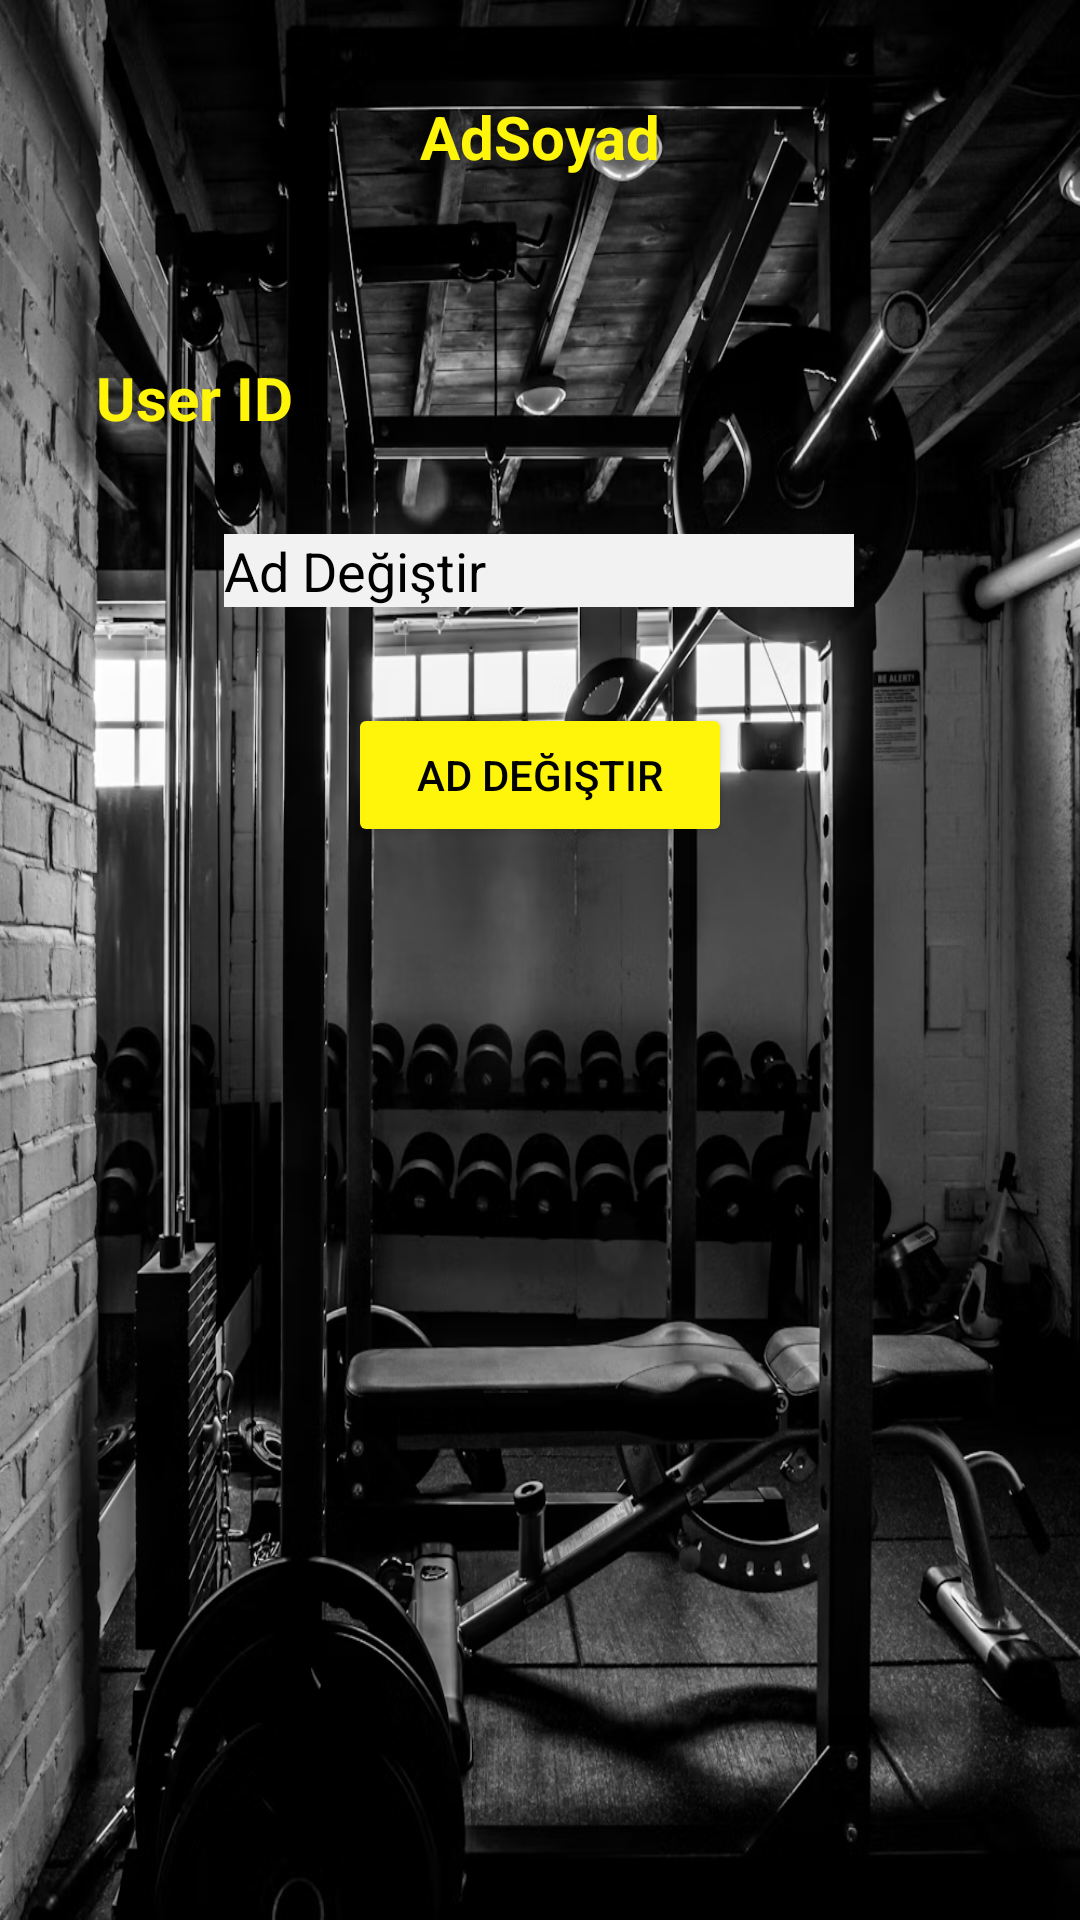

Here is an Android app screen rendered from its layout file. Give the layout XML and the strings, colors and styles it references.
<!-- AndroidManifest.xml: application theme Theme.Diyactivity -->
<!-- res/layout/activity_profil_ekrani.xml -->
<?xml version="1.0" encoding="utf-8"?>
<androidx.constraintlayout.widget.ConstraintLayout xmlns:android="http://schemas.android.com/apk/res/android"
    xmlns:app="http://schemas.android.com/apk/res-auto"
    xmlns:tools="http://schemas.android.com/tools"
    android:layout_width="match_parent"
    android:layout_height="match_parent"
    android:background="@drawable/profil_background"
    tools:context=".ProfilEkrani">

    <TextView
        android:id="@+id/tvAdSoyad"
        android:layout_width="wrap_content"
        android:layout_height="wrap_content"
        android:layout_marginStart="32dp"
        android:layout_marginTop="32dp"
        android:layout_marginEnd="32dp"
        android:text="AdSoyad"
        android:textSize="20sp"
        android:textStyle="bold"
        android:textColor="#FFF50A"
        android:textColorHint="#FFF50A"
        app:layout_constraintEnd_toEndOf="parent"
        app:layout_constraintStart_toStartOf="parent"
        app:layout_constraintTop_toTopOf="parent" />
    <TextView
        android:id="@+id/tvUserId"
        android:layout_width="0dp"
        android:layout_height="wrap_content"
        android:layout_marginStart="32dp"
        android:layout_marginTop="60dp"
        android:layout_marginEnd="32dp"
        android:text="User ID"
        android:textSize="20sp"
        android:textStyle="bold"
        android:textColor="#FFF50A"
        android:textColorHint="#FFF50A"
        app:layout_constraintEnd_toEndOf="parent"
        app:layout_constraintHorizontal_bias="0.498"
        app:layout_constraintStart_toStartOf="parent"
        app:layout_constraintTop_toBottomOf="@+id/tvAdSoyad" />

    <EditText
        android:id="@+id/etAdDegistir"
        android:layout_width="wrap_content"
        android:layout_height="wrap_content"
        android:layout_marginStart="32dp"
        android:layout_marginTop="32dp"
        android:layout_marginEnd="32dp"
        android:background="#F8F5F5"
        android:backgroundTint="#F3F2F2"
        android:textColor="#000000"
        android:textColorHint="#000000"
        android:ems="10"
        android:hint="Ad Değiştir"
        android:inputType="textPersonName"
        app:layout_constraintEnd_toEndOf="parent"
        app:layout_constraintHorizontal_bias="0.496"
        app:layout_constraintStart_toStartOf="parent"
        app:layout_constraintTop_toBottomOf="@+id/tvUserId" />

    <Button
        android:id="@+id/btnAdDegistir"
        android:layout_width="128dp"
        android:layout_height="wrap_content"
        android:layout_marginStart="32dp"
        android:layout_marginTop="32dp"
        android:layout_marginEnd="32dp"
        android:backgroundTint="#FFF50A"
        android:textColor="#000000"
        android:text="ad değiştir"
        app:layout_constraintEnd_toEndOf="parent"
        app:layout_constraintStart_toStartOf="parent"
        app:layout_constraintTop_toBottomOf="@+id/etAdDegistir" />
</androidx.constraintlayout.widget.ConstraintLayout>
<!-- resources referenced by this layout -->
<resources>
  <!-- drawable profil_background: png bitmap (drawable, 527908 bytes) -->
  <style name="Theme.Diyactivity" parent="Theme.MaterialComponents.DayNight.DarkActionBar">
          
          <item name="colorPrimary">@color/purple_500</item>
          <item name="colorPrimaryVariant">@color/purple_700</item>
          <item name="colorOnPrimary">@color/white</item>
          
          <item name="colorSecondary">@color/teal_200</item>
          <item name="colorSecondaryVariant">@color/teal_700</item>
          <item name="colorOnSecondary">@color/black</item>
          
          <item name="android:statusBarColor">?attr/colorPrimaryVariant</item>
          
      </style>
  <color name="purple_500">#000000</color>
  <color name="purple_700">#FF03DAC5</color>
  <color name="white">#FFFFFFFF</color>
  <color name="teal_200">#FF03DAC5</color>
  <color name="teal_700">#FF018786</color>
  <color name="black">#FF000000</color>
</resources>
